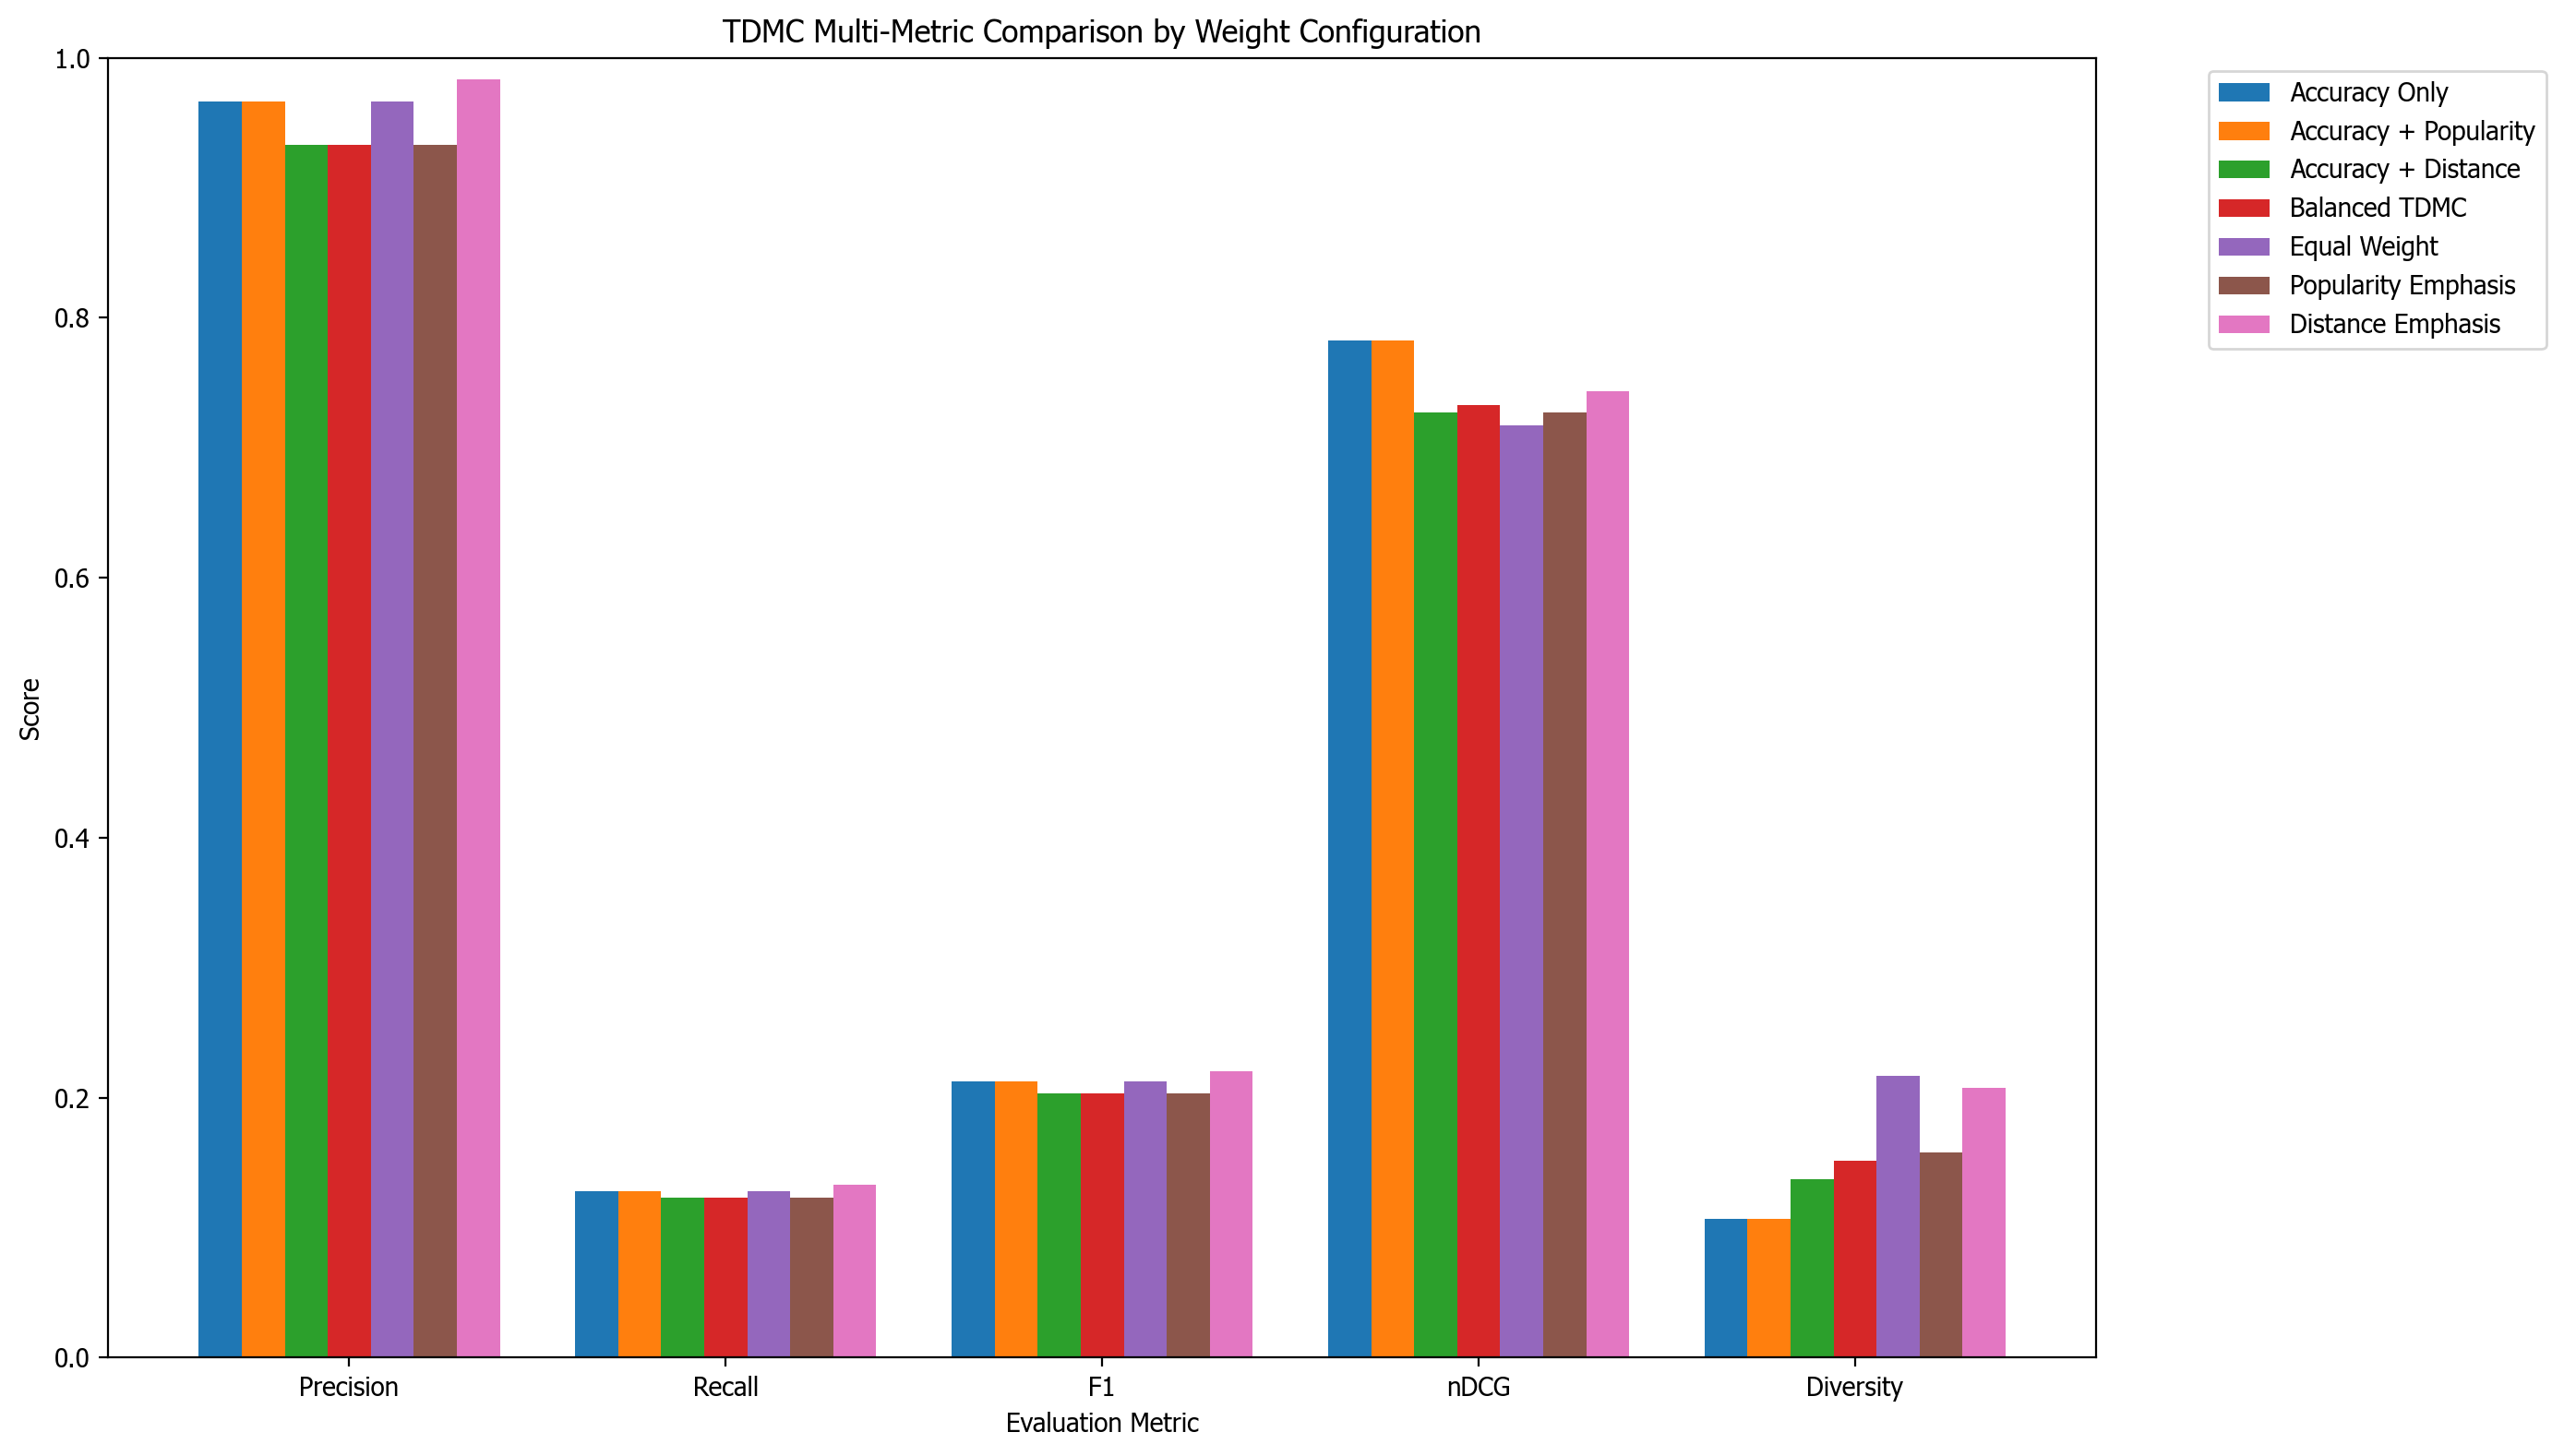

The table this chart was drawn from, first rows:
Algorithm, Precision, Recall, F1, nDCG, Diversity
Accuracy Only, 0.9667, 0.1281, 0.2125, 0.7827, 0.1066
Accuracy + Popularity, 0.9667, 0.1281, 0.2125, 0.7827, 0.1066
Accuracy + Distance, 0.9333, 0.1229, 0.2035, 0.7271, 0.1373
Balanced TDMC, 0.9333, 0.1229, 0.2035, 0.7328, 0.1517
Equal Weight, 0.9667, 0.1281, 0.2125, 0.7175, 0.2168
Popularity Emphasis, 0.9333, 0.1229, 0.2035, 0.7274, 0.1578
Distance Emphasis, 0.9833, 0.1333, 0.2205, 0.7432, 0.2075
